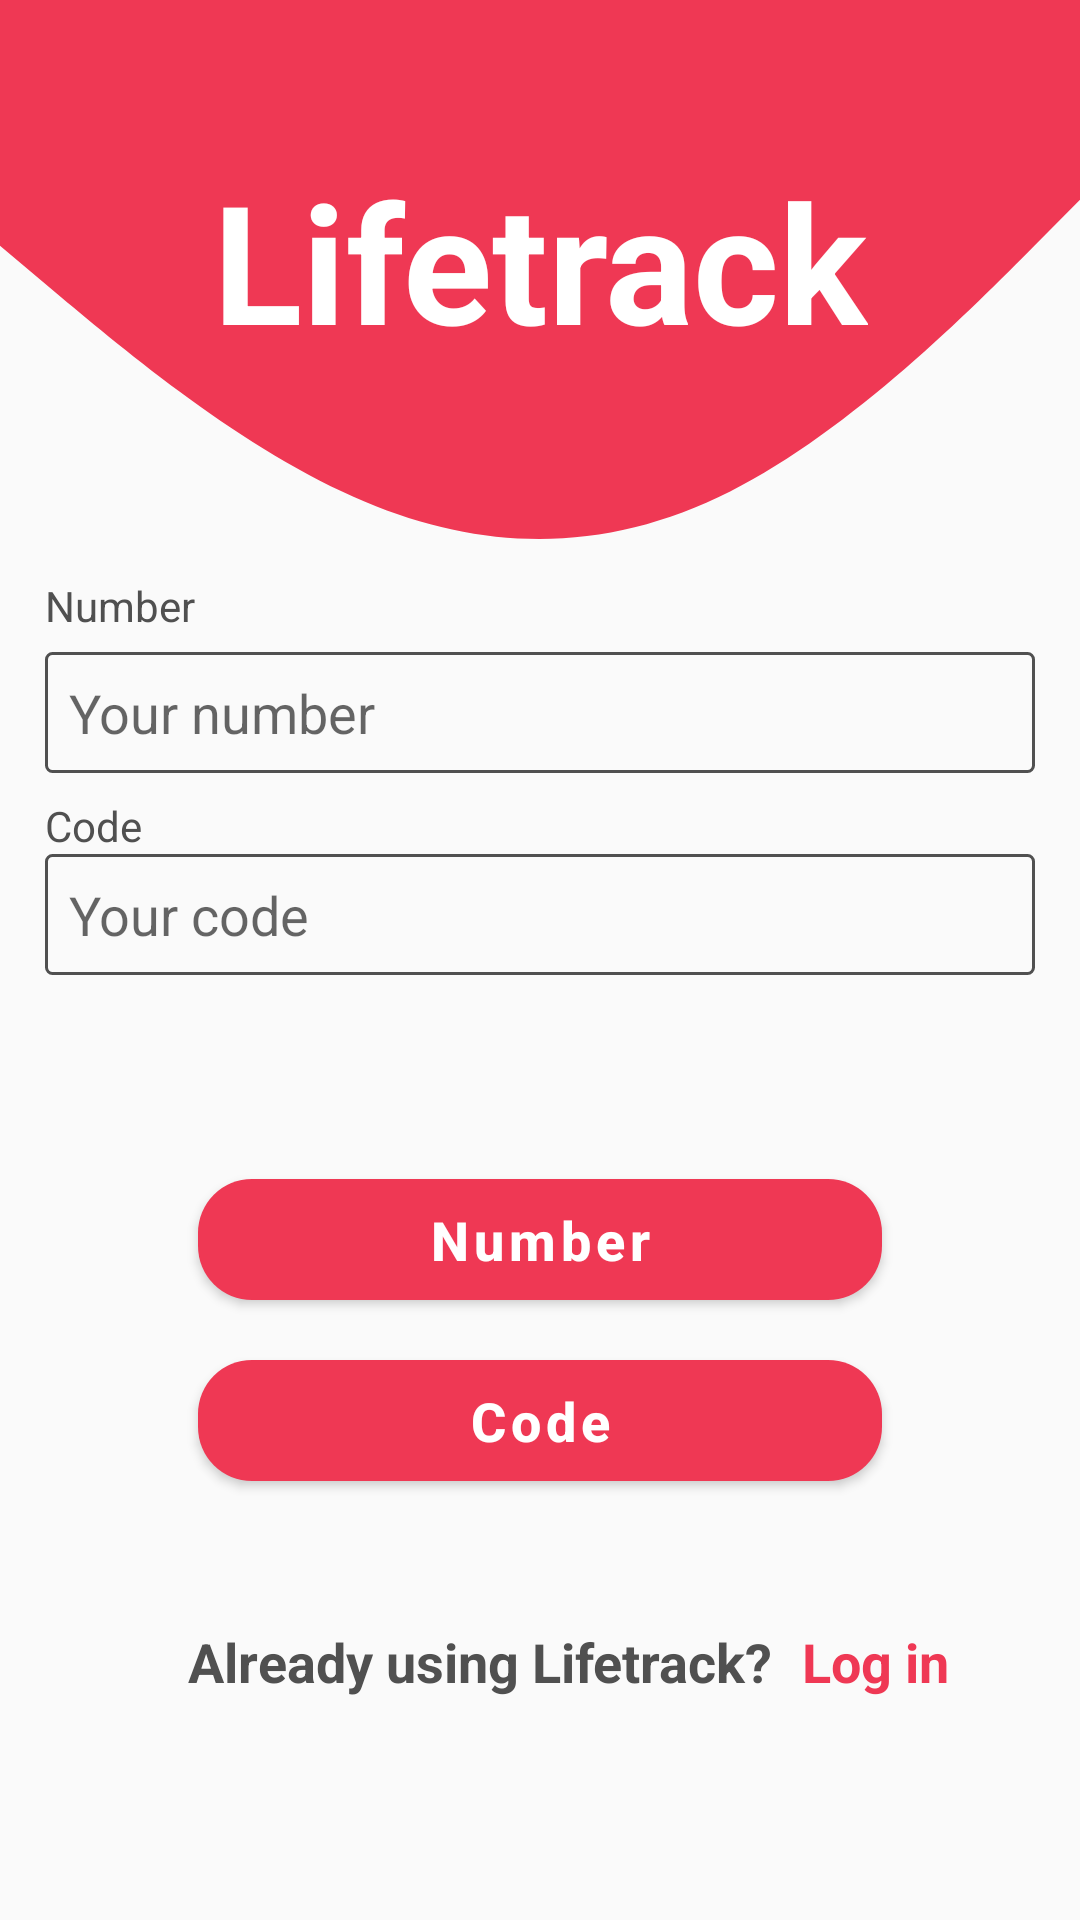

Android layout source for this screen:
<!-- AndroidManifest.xml: application theme Theme.HomewWork2android2 -->
<!-- res/layout/fragment_register.xml -->
<?xml version="1.0" encoding="utf-8"?>
<androidx.constraintlayout.widget.ConstraintLayout xmlns:android="http://schemas.android.com/apk/res/android"
    xmlns:app="http://schemas.android.com/apk/res-auto"
    xmlns:tools="http://schemas.android.com/tools"
    android:layout_width="match_parent"
    android:layout_height="match_parent"
    android:background="@drawable/ic_r_wave"
    tools:context=".ui.fragment.auth.RegisterFragment">

    <TextView
        style="@style/LifeTrack"
        android:layout_marginTop="50dp"
        android:gravity="center"
        app:layout_constraintEnd_toEndOf="parent"
        app:layout_constraintStart_toStartOf="parent"
        app:layout_constraintTop_toTopOf="parent"

        />

    <TextView
        android:id="@+id/tv_number"
        android:layout_width="wrap_content"
        android:layout_height="wrap_content"
        android:layout_marginBottom="6dp"
        android:text="@string/number"
        android:textColor="@color/grey"
        app:layout_constraintBottom_toTopOf="@id/et_number"
        app:layout_constraintLeft_toLeftOf="@id/et_number" />

    <EditText
        android:id="@+id/et_number"
        android:layout_width="match_parent"
        android:layout_height="wrap_content"
        android:layout_gravity="center"
        android:layout_marginStart="15dp"
        android:layout_marginEnd="15dp"
        android:layout_marginBottom="165dp"
        android:inputType="phone"
        android:background="@drawable/solid"
        android:hint="@string/your_number"
        android:padding="@dimen/normal_padding"
        app:layout_constraintBottom_toBottomOf="parent"
        app:layout_constraintTop_toTopOf="parent" />

    <TextView
        android:id="@+id/tv_code"
        android:layout_width="wrap_content"
        android:layout_height="wrap_content"
        android:layout_marginTop="8dp"
        android:text="@string/code"
        android:textColor="@color/grey"
        app:layout_constraintLeft_toLeftOf="@id/et_code"
        app:layout_constraintTop_toBottomOf="@id/et_number" />

    <EditText
        android:id="@+id/et_code"
        android:layout_width="match_parent"
        android:layout_height="wrap_content"
        android:layout_gravity="center"
        android:layout_marginStart="15dp"
        android:layout_marginEnd="15dp"
        android:layout_marginBottom="165dp"
        android:background="@drawable/solid"
        android:hint="@string/your_code"
        android:padding="@dimen/normal_padding"
        app:layout_constraintTop_toBottomOf="@id/tv_code" />

    <com.google.android.material.button.MaterialButton
        android:id="@+id/btn_number"
        style="@style/button_standart"
        android:text="Number"
        app:layout_constraintBottom_toTopOf="@id/btn_code"
        app:layout_constraintEnd_toEndOf="parent"
        app:layout_constraintStart_toStartOf="parent"
        android:layout_marginBottom="8dp"/>

    <com.google.android.material.button.MaterialButton
        android:id="@+id/btn_code"
        style="@style/button_standart"
        android:layout_marginBottom="42dp"
        android:text="Code"
        app:layout_constraintBottom_toTopOf="@id/tv_text_bottom"
        app:layout_constraintEnd_toEndOf="parent"
        app:layout_constraintStart_toStartOf="parent" />

    <TextView
        android:id="@+id/tv_text_bottom"
        android:layout_width="wrap_content"
        android:layout_height="wrap_content"
        android:layout_marginRight="40dp"
        android:layout_marginBottom="74dp"
        android:text="Already using Lifetrack?"
        android:textColor="@color/grey"
        android:textSize="@dimen/normal"
        android:textStyle="bold"
        app:layout_constraintBottom_toBottomOf="parent"
        app:layout_constraintEnd_toEndOf="parent"
        app:layout_constraintStart_toStartOf="parent" />

    <TextView
        android:id="@+id/tv_login"
        android:layout_width="wrap_content"
        android:layout_height="wrap_content"
        android:layout_marginLeft="10dp"
        android:layout_marginBottom="74dp"
        android:clickable="true"
        android:text="Log in"
        android:textColor="@color/white_red"
        android:textSize="@dimen/normal"
        android:textStyle="bold"
        app:layout_constraintBottom_toBottomOf="parent"
        app:layout_constraintLeft_toRightOf="@id/tv_text_bottom" />


</androidx.constraintlayout.widget.ConstraintLayout>
<!-- resources referenced by this layout -->
<resources>
  <color name="grey">#505050</color>
  <color name="white_red">#EF3854</color>
  <dimen name="normal">18sp</dimen>
  <dimen name="normal_padding">8dp</dimen>
  <!-- drawable ic_r_wave (drawable) -->
  <vector xmlns:android="http://schemas.android.com/apk/res/android"
      android:width="1440dp"
      android:height="100dp"
      android:viewportWidth="1420"
      android:viewportHeight="1000">
    <path
        android:pathData="M0,128L80,154.7C160,181 320,235 480,261.3C640,288 800,288 960,256C1120,224 1280,160 1360,128L1440,96L1440,0L1360,0C1280,0 1120,0 960,0C800,0 640,0 480,0C320,0 160,0 80,0L0,0Z"
        android:fillColor="#EF3854"/>
  </vector>
  <!-- drawable solid (drawable) -->
  <?xml version="1.0" encoding="utf-8"?>
  <shape xmlns:android="http://schemas.android.com/apk/res/android">
      <stroke android:color="@color/grey"
          android:width="1dp"
          />
      <corners
          android:bottomLeftRadius="2dp"
          android:bottomRightRadius="2dp"
          android:topLeftRadius="2dp"
          android:topRightRadius="2dp"
          />
  </shape>
  <string name="code">Code</string>
  <string name="number">Number</string>
  <string name="your_code">Your code</string>
  <string name="your_number">Your number</string>
  <style name="LifeTrack">
          <item name="android:layout_width">wrap_content</item>
          <item name="android:layout_height">wrap_content</item>
          <item name="android:text">@string/lifetrack</item>
          <item name="android:textColor">@color/white</item>
          <item name="android:textSize">55sp</item>
          <item name="android:textStyle">bold</item>
          <item name="android:drawableStart">@drawable/ic_baseline_check_box_24</item>
      </style>
  <style name="button_standart">
          <item name="android:layout_width">match_parent</item>
          <item name="android:layout_height">wrap_content</item>
          <item name="backgroundTint">@color/white_red</item>
          <item name="elevation">@dimen/cardview_default_elevation</item>
          <item name="android:layout_marginStart">66dp</item>
          <item name="android:layout_marginEnd">66dp</item>
          <item name="android:padding">8dp</item>
          <item name="textAllCaps">false</item>
          <item name="android:textStyle">bold</item>
          <item name="android:textSize">@dimen/normal</item>
          <item name="cornerRadius">18dp</item>
      </style>
  <style name="Theme.HomewWork2android2" parent="Theme.MaterialComponents.DayNight.NoActionBar.Bridge">
          
          <item name="colorPrimary">@color/purple_500</item>
          <item name="colorPrimaryVariant">@color/purple_700</item>
          <item name="colorOnPrimary">@color/white</item>
          
          <item name="colorSecondary">@color/teal_200</item>
          <item name="colorSecondaryVariant">@color/teal_700</item>
          <item name="colorOnSecondary">@color/black</item>
  
          
          <item name="android:statusBarColor" tools:targetApi="l">@color/white_red</item>
          
      </style>
  <string name="lifetrack">Lifetrack</string>
  <color name="white">#FFFFFFFF</color>
  <color name="purple_500">#FF6200EE</color>
  <color name="purple_700">#FF3700B3</color>
  <color name="teal_200">#FF03DAC5</color>
  <color name="teal_700">#FF018786</color>
  <color name="black">#FF000000</color>
</resources>
